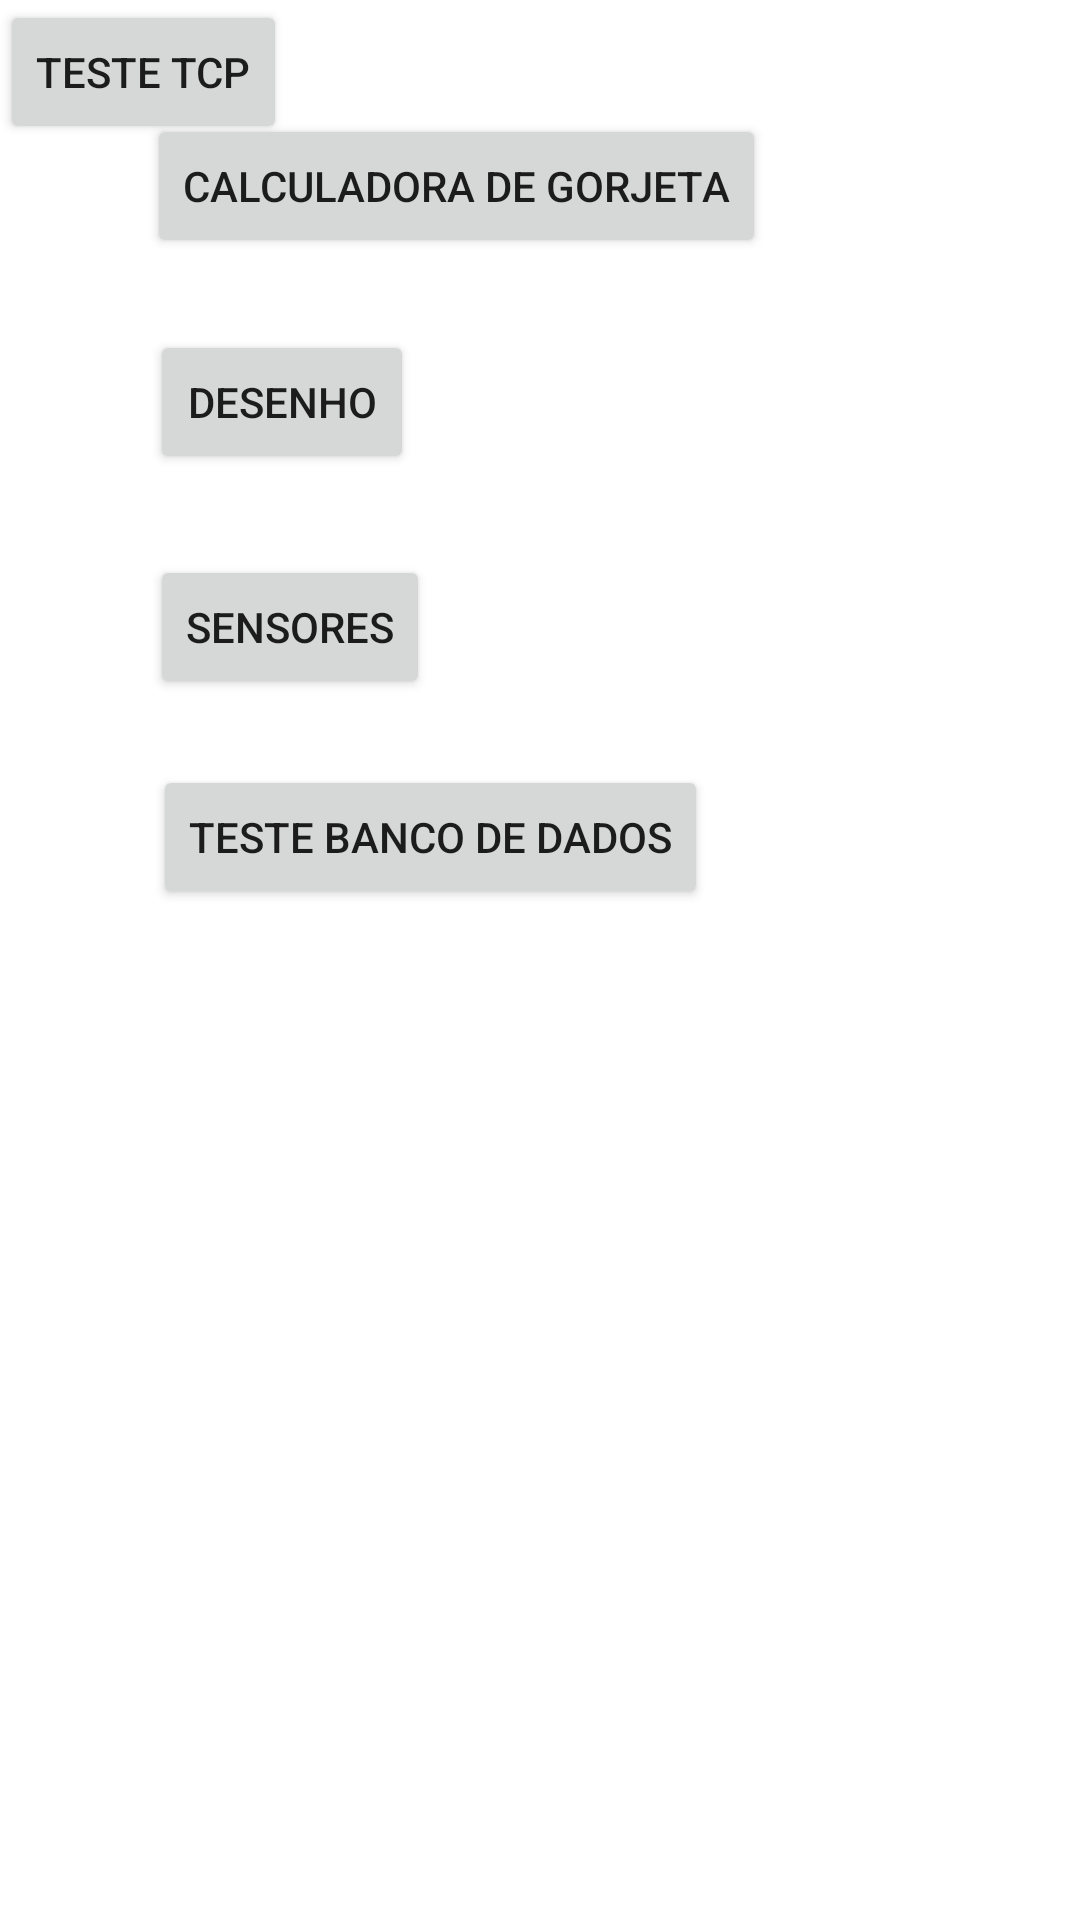

This screen was rendered from an Android layout file. Write that file and the resources it references.
<!-- AndroidManifest.xml: application theme Theme.ProjetoAulaN -->
<!-- res/layout/activity_main.xml -->
<?xml version="1.0" encoding="utf-8"?>
<androidx.constraintlayout.widget.ConstraintLayout xmlns:android="http://schemas.android.com/apk/res/android"
    xmlns:app="http://schemas.android.com/apk/res-auto"
    xmlns:tools="http://schemas.android.com/tools"
    android:layout_width="match_parent"
    android:layout_height="match_parent"
    tools:context=".MainActivity">

    <Button
        android:id="@+id/button"
        android:layout_width="wrap_content"
        android:layout_height="wrap_content"
        android:layout_marginStart="49dp"
        android:layout_marginTop="38dp"
        android:onClick="abrirCalculadoraDeGorjeta"
        android:text="@string/txtCalculadoraDeGorjeta"
        app:layout_constraintStart_toStartOf="parent"
        app:layout_constraintTop_toTopOf="parent" />

    <Button
        android:id="@+id/button2"
        android:layout_width="wrap_content"
        android:layout_height="wrap_content"
        android:layout_marginStart="1dp"
        android:layout_marginTop="24dp"
        android:onClick="abrirDesenho"
        android:text="@string/txtDesenho"
        app:layout_constraintStart_toStartOf="@+id/button"
        app:layout_constraintTop_toBottomOf="@+id/button" />

    <Button
        android:id="@+id/button3"
        android:layout_width="wrap_content"
        android:layout_height="wrap_content"
        android:layout_marginTop="27dp"
        android:onClick="testarSensores"
        android:text="@string/txtSensores"
        app:layout_constraintStart_toStartOf="@+id/button2"
        app:layout_constraintTop_toBottomOf="@+id/button2" />

    <Button
        android:id="@+id/button4"
        android:layout_width="wrap_content"
        android:layout_height="wrap_content"
        android:layout_marginTop="22dp"
        android:onClick="abrirTesteBD"
        android:text="@string/txtTesteBD"
        app:layout_constraintEnd_toEndOf="@+id/button3"
        app:layout_constraintStart_toEndOf="@+id/button3"
        app:layout_constraintTop_toBottomOf="@+id/button3" />

    <Button
        android:id="@+id/button10"
        android:layout_width="wrap_content"
        android:layout_height="wrap_content"
        android:onClick="abrirTesteTCP"
        android:text="@string/txtTesteTCP"
        tools:layout_editor_absoluteX="53dp"
        tools:layout_editor_absoluteY="322dp" />
</androidx.constraintlayout.widget.ConstraintLayout>
<!-- resources referenced by this layout -->
<resources>
  <string name="txtCalculadoraDeGorjeta">Calculadora de Gorjeta</string>
  <string name="txtDesenho">Desenho</string>
  <string name="txtSensores">Sensores</string>
  <string name="txtTesteBD">Teste Banco de Dados</string>
  <string name="txtTesteTCP">Teste TCP</string>
  <style name="Theme.ProjetoAulaN" parent="Theme.MaterialComponents.DayNight.DarkActionBar">
          
          <item name="colorPrimary">@color/purple_500</item>
          <item name="colorPrimaryVariant">@color/purple_700</item>
          <item name="colorOnPrimary">@color/white</item>
          
          <item name="colorSecondary">@color/teal_200</item>
          <item name="colorSecondaryVariant">@color/teal_700</item>
          <item name="colorOnSecondary">@color/black</item>
          
          <item name="android:statusBarColor" tools:targetApi="l">?attr/colorPrimaryVariant</item>
          
      </style>
  <!-- not gathered from this repository: default colours our renderer supplied (Android Studio template values) -->
  <color name="purple_500">#FF6200EE</color>
  <color name="purple_700">#FF3700B3</color>
  <color name="teal_200">#FF03DAC5</color>
  <color name="teal_700">#FF018786</color>
  <color name="black">#FF000000</color>
  <color name="white">#FFFFFFFF</color>
</resources>
